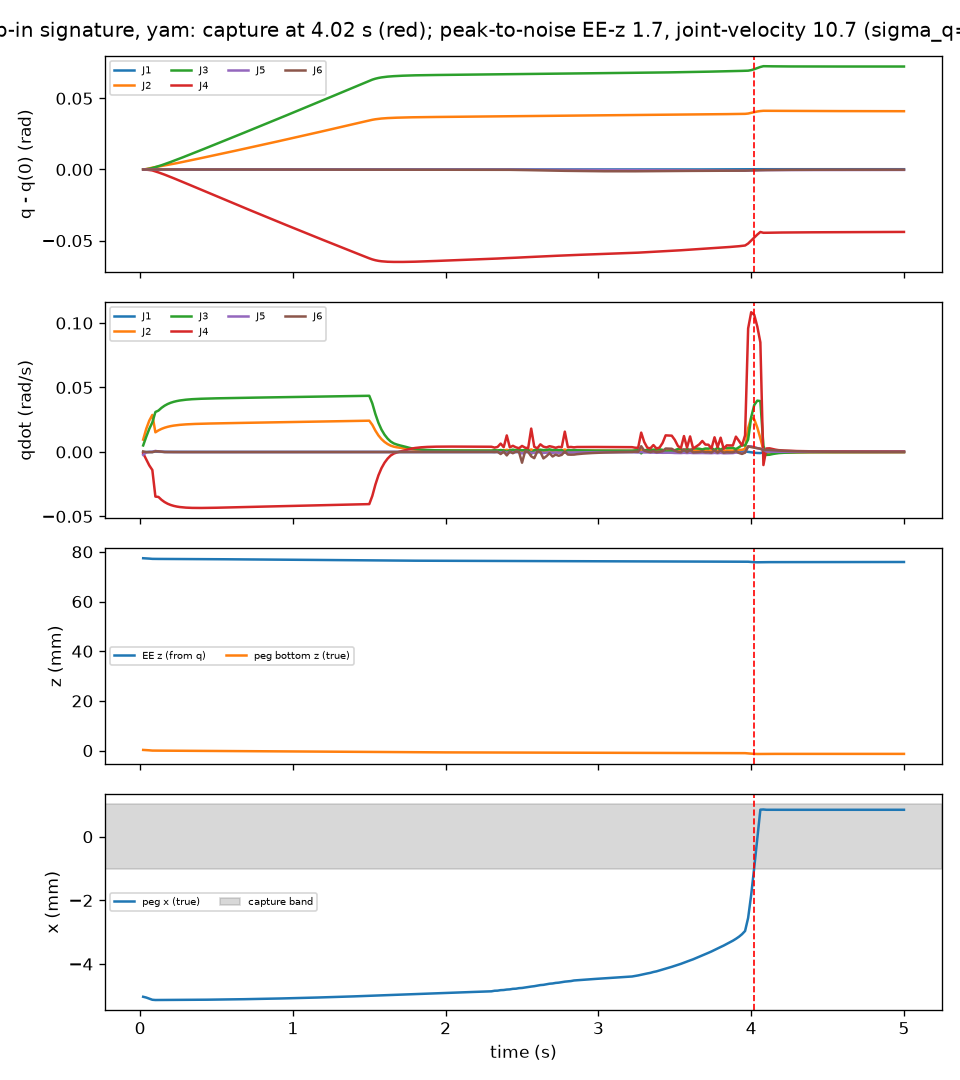

The table this chart was drawn from, first rows:
t, peg_x, peg_z, ee_z, q1, q2, q3, q4, q5, q6, qd1, qd2, qd3, qd4, qd5, qd6
0.02, -0.005028, 0.0002637, 0.07743, -4.629685424897212e-06, 2.227, 1.123, -0.4672, -2.3989709650200332e-05, 3.157247994263952e-05, -0.0003342, 0.009579, 0.005062, -0.00104, -0.002255, 0.0004461
0.04, -0.005053, 0.0001996, 0.07737, -7.4469163611641314e-06, 2.227, 1.124, -0.4674, -4.323268694919551e-05, 3.332824873279627e-05, -4.187879036949161e-05, 0.01793, 0.01177, -0.005689, -0.0003103, -9.002946966876577e-05
0.06, -0.005086, 0.0001092, 0.07728, -7.681468792379629e-06, 2.228, 1.124, -0.4676, -4.4500107921531464e-05, 3.054791031777559e-05, 2.089466214747763e-06, 0.02433, 0.01792, -0.01043, 6.950826177494573e-05, -0.0001654
0.08, -0.005122, 2.2622006846106935e-06, 0.07718, -7.572504347764152e-06, 2.228, 1.124, -0.4679, -4.213640366844418e-05, 2.7294381478958922e-05, 6.687013082888201e-06, 0.02873, 0.02292, -0.01401, 0.0001429, -0.0001628
0.1, -0.00513, -1.9270735520854343e-05, 0.07715, 8.49464688457786e-07, 2.229, 1.125, -0.4686, -2.5262242807405536e-05, 3.178013042937748e-05, 0.0003782, 0.01524, 0.03098, -0.03461, 0.0008076, 0.0004987
0.12, -0.005129, -2.25925962326623e-05, 0.07715, 5.222012792185552e-06, 2.229, 1.126, -0.4693, -1.5025905720588279e-05, 4.053473642880487e-05, 0.0001423, 0.01672, 0.0321, -0.03489, 0.0003894, 0.0004786
0.14, -0.005129, -2.80564915630388e-05, 0.07715, 7.476444473929763e-06, 2.229, 1.126, -0.4701, -8.602273353483127e-06, 4.862945179591993e-05, 8.507930095559522e-05, 0.01789, 0.03421, -0.03712, 0.0002179, 0.0001972
0.16, -0.005129, -3.3862722722266536e-05, 0.07714, 8.602275901927063e-06, 2.23, 1.127, -0.4709, -6.798857718644341e-06, 4.899606810014255e-05, 3.722468458857697e-05, 0.0188, 0.03588, -0.03884, 1.8360416148570977e-05, -5.045958783108227e-05
0.18, -0.005129, -3.994952313202127e-05, 0.07714, 9.147489516408263e-06, 2.23, 1.128, -0.4717, -7.009452605939938e-06, 4.772318592743549e-05, 2.1147374792405914e-05, 0.0195, 0.03717, -0.04014, -2.5375015022903416e-05, -7.350050064502976e-05
0.2, -0.005128, -4.6255980149567666e-05, 0.07713, 9.498012110205528e-06, 2.231, 1.129, -0.4725, -7.6166901821616135e-06, 4.6231930182968796e-05, 1.5009131534511786e-05, 0.02004, 0.03815, -0.04111, -3.246363712954152e-05, -7.926007362105199e-05
0.22, -0.005128, -5.2741637031145094e-05, 0.07713, 9.75448295564237e-06, 2.231, 1.13, -0.4734, -8.281995766795745e-06, 4.464953174609109e-05, 1.1068916742603037e-05, 0.02045, 0.0389, -0.04182, -3.353039004864519e-05, -8.330475091157442e-05
0.24, -0.005127, -5.9376062473914804e-05, 0.07712, 9.938323151195307e-06, 2.232, 1.13, -0.4743, -8.963984656956278e-06, 4.29904893642601e-05, 7.629696349114656e-06, 0.02078, 0.03948, -0.04234, -3.4394087249666154e-05, -8.694117998000939e-05
0.26, -0.005127, -6.61364367305628e-05, 0.07712, 1.0056356480437815e-05, 2.232, 1.131, -0.4752, -9.665838364160701e-06, 4.126442286992265e-05, 4.4694294572508695e-06, 0.02103, 0.03992, -0.04272, -3.547560406145044e-05, -9.000708626767865e-05
0.28, -0.005126, -7.300557749170822e-05, 0.07711, 1.0114078864186688e-05, 2.232, 1.132, -0.4761, -1.0389750099698072e-05, 3.948393325547135e-05, 1.585079078340282e-06, 0.02123, 0.04026, -0.04298, -3.657218836761989e-05, -9.241453884941513e-05
0.3, -0.005126, -7.997058845152227e-05, 0.0771, 1.0116959380003962e-05, 2.233, 1.133, -0.477, -1.1134799241942452e-05, 3.766195406977198e-05, -1.0312146010435924e-06, 0.0214, 0.04053, -0.04317, -3.7587083616922235e-05, -9.419944375959738e-05
0.32, -0.005125, -8.702170926383479e-05, 0.0771, 1.007014090586046e-05, 2.233, 1.134, -0.4779, -1.1899134584298534e-05, 3.581013404480586e-05, -3.4014931005176675e-06, 0.02153, 0.04075, -0.0433, -3.850698411693741e-05, -9.543903519441355e-05
0.34, -0.005124, -9.415151652006348e-05, 0.07709, 9.978275531247139e-06, 2.234, 1.135, -0.4788, -1.268096844163803e-05, 3.393855635019987e-05, -5.551312104043452e-06, 0.02164, 0.04092, -0.04337, -3.9344086225959005e-05, -9.621097673466136e-05
0.36, -0.005124, -0.0001014, 0.07709, 9.845515594793175e-06, 2.234, 1.135, -0.4797, -1.3478801505651009e-05, 3.205581805212428e-05, -7.504747500875711e-06, 0.02174, 0.04106, -0.04342, -4.011305116210783e-05, -9.658494283829033e-05
0.38, -0.005123, -0.0001086, 0.07708, 9.67555655958729e-06, 2.235, 1.136, -0.4806, -1.4291410662470649e-05, 3.016924133176085e-05, -9.283542406694799e-06, 0.02182, 0.04117, -0.04343, -4.082687124014317e-05, -9.662151109699134e-05
0.4, -0.005122, -0.000116, 0.07707, 9.471687226872034e-06, 2.235, 1.137, -0.4815, -1.5117796303016598e-05, 2.8284990602538588e-05, -1.0906731951096266e-05, 0.02189, 0.04127, -0.04343, -4.149489661465128e-05, -9.637356941443708e-05
0.42, -0.005121, -0.0001234, 0.07707, 9.236836326935945e-06, 2.236, 1.138, -0.4824, -1.5957134347451742e-05, 2.640828390584056e-05, -1.2391487791649147e-05, 0.02196, 0.04135, -0.04341, -4.212577232661656e-05, -9.588669447668453e-05
0.44, -0.00512, -0.0001308, 0.07706, 8.973610241764122e-06, 2.236, 1.139, -0.4833, -1.6808753806623437e-05, 2.4543457020985674e-05, -1.3752966164162563e-05, 0.02202, 0.04142, -0.04338, -4.2726063096507135e-05, -9.520150296458282e-05
0.46, -0.005119, -0.0001383, 0.07705, 8.684333549889904e-06, 2.236, 1.14, -0.4842, -1.767208982255291e-05, 2.2694098745023273e-05, -1.500431102415838e-05, 0.02207, 0.04148, -0.04334, -4.3299953035576875e-05, -9.435191904166611e-05
0.48, -0.005118, -0.0001459, 0.07705, 8.371077343609397e-06, 2.237, 1.141, -0.4851, -1.8546678070504742e-05, 2.0863214032039755e-05, -1.6157925860917255e-05, 0.02212, 0.04154, -0.0433, -4.3853773310899536e-05, -9.336835583711594e-05
0.5, -0.005117, -0.0001536, 0.07704, 8.035682037123261e-06, 2.237, 1.141, -0.486, -1.9432154873352085e-05, 1.905314221807124e-05, -1.722437027464229e-05, 0.02217, 0.0416, -0.04326, -4.4390537472043055e-05, -9.22787102720544e-05
0.52, -0.005116, -0.0001613, 0.07703, 7.67979571669661e-06, 2.238, 1.142, -0.4869, -2.0328190728018176e-05, 1.726578672602418e-05, -1.8212554780742577e-05, 0.02222, 0.04165, -0.04321, -4.4911338744754175e-05, -9.110300030295518e-05
0.54, -0.005114, -0.000169, 0.07702, 7.3048937374752284e-06, 2.238, 1.143, -0.4878, -2.123449680974132e-05, 1.5502682292330888e-05, -1.9130943202494604e-05, 0.02227, 0.04169, -0.04315, -4.5419289711614724e-05, -8.986055767233515e-05
0.56, -0.005113, -0.0001768, 0.07702, 6.912289376652641e-06, 2.239, 1.144, -0.4887, -2.2150850147450176e-05, 1.3764969789920255e-05, -1.998727379106006e-05, 0.02231, 0.04174, -0.0431, -4.591753823445432e-05, -8.85697655220647e-05
0.58, -0.005112, -0.0001847, 0.07701, 6.5031535443498745e-06, 2.239, 1.145, -0.4896, -2.3077070652436612e-05, 1.2053438901741976e-05, -2.0788051514677254e-05, 0.02236, 0.04179, -0.04304, -4.640715397619911e-05, -8.724520898903204e-05
0.6, -0.00511, -0.0001926, 0.077, 6.078535710872915e-06, 2.24, 1.146, -0.4905, -2.4012996631826793e-05, 1.036865122057032e-05, -2.153905737948604e-05, 0.0224, 0.04183, -0.04298, -4.688927278360861e-05, -8.5898226806928e-05
0.62, -0.005109, -0.0002006, 0.07699, 5.639377338526777e-06, 2.24, 1.147, -0.4914, -2.4958484648785097e-05, 8.710931296736156e-06, -2.2245325711215914e-05, 0.02244, 0.04187, -0.04292, -4.7364433615441624e-05, -8.453926536807975e-05
0.64, -0.005108, -0.0002086, 0.07699, 5.1865182457662195e-06, 2.241, 1.148, -0.4923, -2.5913427150622277e-05, 7.080453482241545e-06, -2.2912086231938995e-05, 0.02249, 0.04191, -0.04287, -4.783595708806497e-05, -8.317808801942913e-05
0.66, -0.005106, -0.0002167, 0.07698, 4.720702950952551e-06, 2.241, 1.148, -0.4932, -2.6877762037253347e-05, 5.477127002098964e-06, -2.3543513878393236e-05, 0.02253, 0.04195, -0.04281, -4.830439741911966e-05, -8.182407859816772e-05
0.68, -0.005104, -0.0002248, 0.07697, 4.242600285962089e-06, 2.242, 1.149, -0.4941, -2.7851427246761463e-05, 3.900757877745279e-06, -2.414313630401031e-05, 0.02257, 0.04199, -0.04275, -4.8769772482274226e-05, -8.048206125928727e-05
0.7, -0.005103, -0.000233, 0.07696, 3.752812019945872e-06, 2.242, 1.15, -0.495, -2.8834365637688287e-05, 2.3510536467109664e-06, -2.4714184973083994e-05, 0.02261, 0.04203, -0.04269, -4.923254746739413e-05, -7.915715264371248e-05
0.72, -0.005101, -0.0002413, 0.07695, 3.2518770132908314e-06, 2.243, 1.151, -0.4958, -2.9826536348307363e-05, 8.276273480608435e-07, -2.5259737875425894e-05, 0.02265, 0.04207, -0.04263, -4.9693846083797106e-05, -7.785419949927131e-05
0.74, -0.005099, -0.0002496, 0.07695, 2.740273276166561e-06, 2.243, 1.152, -0.4967, -3.0827928171288256e-05, -6.700007780470284e-07, -2.578279723558188e-05, 0.0227, 0.04212, -0.04257, -5.015542436379226e-05, -7.657799522162914e-05
0.76, -0.005098, -0.0002579, 0.07694, 2.218430053623057e-06, 2.243, 1.153, -0.4976, -3.183853126037799e-05, -2.1424392934521302e-06, -2.6285174128011665e-05, 0.02274, 0.04215, -0.04251, -5.0615384328992556e-05, -7.533095811774389e-05
0.78, -0.005096, -0.0002663, 0.07693, 1.686738481369069e-06, 2.244, 1.154, -0.4985, -3.285831983375864e-05, -3.590236134819099e-06, -2.6769088433317178e-05, 0.02278, 0.04219, -0.04245, -5.1074879043390466e-05, -7.411372538129434e-05
0.8, -0.005094, -0.0002748, 0.07692, 1.1455430055336754e-06, 2.244, 1.155, -0.4994, -3.3887306448098806e-05, -5.014032325459036e-06, -2.7236873070123828e-05, 0.02282, 0.04223, -0.0424, -5.1535897766324085e-05, -7.29306547767945e-05
0.82, -0.005092, -0.0002833, 0.07691, 5.951478242051265e-07, 2.245, 1.155, -0.5003, -3.492552182570271e-05, -6.414551326196998e-06, -2.7690175719325488e-05, 0.02286, 0.04227, -0.04234, -5.199819144138239e-05, -7.178345294806316e-05
0.84, -0.00509, -0.0002919, 0.0769, 3.5826264793328204e-08, 2.245, 1.156, -0.5012, -3.5972994303764405e-05, -7.79249847036702e-06, -2.8130551517153327e-05, 0.0229, 0.04231, -0.04228, -5.246217798339862e-05, -7.067226904554332e-05
0.86, -0.005088, -0.0003005, 0.07689, -5.321758628873589e-07, 2.246, 1.157, -0.502, -3.702975321808359e-05, -9.1486155805386e-06, -2.855917459262137e-05, 0.02295, 0.04235, -0.04222, -5.2927321900950695e-05, -6.959783325120339e-05
0.88, -0.005086, -0.0003092, 0.07688, -1.1086359538781205e-06, 2.246, 1.158, -0.5029, -3.809582105361105e-05, -1.0483635728820294e-05, -2.897720665730599e-05, 0.02299, 0.04239, -0.04216, -5.339362823455262e-05, -6.855995801838838e-05
0.9, -0.005084, -0.000318, 0.07687, -1.6933599863415547e-06, 2.247, 1.159, -0.5038, -3.917124727434203e-05, -1.1798265000224353e-05, -2.938641757282789e-05, 0.02303, 0.04243, -0.04211, -5.386390668179443e-05, -6.756007803733466e-05
0.92, -0.005082, -0.0003267, 0.07687, -2.2861807648213652e-06, 2.247, 1.16, -0.5047, -4.025610315617317e-05, -1.3093331866332957e-05, -2.9787516081342786e-05, 0.02307, 0.04247, -0.04205, -5.433672724221229e-05, -6.659933918372081e-05
0.94, -0.005079, -0.0003356, 0.07686, -2.886941558377655e-06, 2.248, 1.161, -0.5056, -4.1350426611674246e-05, -1.436956851701668e-05, -3.0181066698674668e-05, 0.02311, 0.04251, -0.04199, -5.4811167240873515e-05, -6.567459955002632e-05
0.96, -0.005077, -0.0003445, 0.07685, -3.4954982760727846e-06, 2.248, 1.162, -0.5064, -4.2454246318782825e-05, -1.5627701946727867e-05, -3.056771022468773e-05, 0.02315, 0.04254, -0.04193, -5.5286890292639685e-05, -6.478559423193498e-05
0.98, -0.005075, -0.0003534, 0.07684, -4.1117290640719465e-06, 2.249, 1.162, -0.5073, -4.356762401068662e-05, -1.6868398856071372e-05, -3.0949122818604765e-05, 0.02319, 0.04258, -0.04188, -5.576780653230808e-05, -6.393342199485692e-05
1, -0.005072, -0.0003625, 0.07683, -4.7355394433237045e-06, 2.249, 1.163, -0.5082, -4.469066948604697e-05, -1.8092472018082836e-05, -3.1326089474342206e-05, 0.02324, 0.04262, -0.04182, -5.625374327351217e-05, -6.312029359316968e-05
1.02, -0.00507, -0.0003715, 0.07682, -5.366839533618063e-06, 2.25, 1.164, -0.5091, -4.58234534176658e-05, -1.9300678951008982e-05, -3.169845370989085e-05, 0.02328, 0.04266, -0.04176, -5.6741794963549766e-05, -6.234199802848806e-05
1.04, -0.005068, -0.0003806, 0.07681, -6.005541416139006e-06, 2.25, 1.165, -0.5099, -4.69660177892201e-05, -2.0493655873663223e-05, -3.206673884369919e-05, 0.02332, 0.0427, -0.0417, -5.7232470019511535e-05, -6.159643254277143e-05
1.06, -0.005065, -0.0003898, 0.0768, -6.651573788292722e-06, 2.251, 1.166, -0.5108, -4.8118435173116965e-05, -2.167207255465563e-05, -3.2431920153616e-05, 0.02336, 0.04274, -0.04165, -5.7727634747780905e-05, -6.088529363611836e-05
1.08, -0.005063, -0.000399, 0.07679, -7.304880549122318e-06, 2.251, 1.167, -0.5117, -4.928079741704222e-05, -2.2836631209018172e-05, -3.279449222233049e-05, 0.0234, 0.04278, -0.04159, -5.8227228322867005e-05, -6.02082036863853e-05
1.1, -0.00506, -0.0004083, 0.07678, -7.965415550057549e-06, 2.252, 1.168, -0.5125, -5.04531986654723e-05, -2.3987981991221973e-05, -3.3155052566143695e-05, 0.02344, 0.04282, -0.04154, -5.873193250994863e-05, -5.95638712673775e-05
1.12, -0.005057, -0.0004176, 0.07677, -8.63313512996261e-06, 2.252, 1.169, -0.5134, -5.1635711987727235e-05, -2.512681794435801e-05, -3.351314037628302e-05, 0.02348, 0.04285, -0.04148, -5.923848495920939e-05, -5.895032726781325e-05
1.14, -0.005055, -0.000427, 0.07675, -9.307997790570874e-06, 2.253, 1.17, -0.5143, -5.2828397400541046e-05, -2.625364174961269e-05, -3.386976055371271e-05, 0.02352, 0.04289, -0.04142, -5.9750073834156734e-05, -5.836549929670087e-05
1.16, -0.005052, -0.0004364, 0.07674, -9.98998013649933e-06, 2.253, 1.17, -0.5151, -5.403136176257045e-05, -2.7369121769932796e-05, -3.422529781862485e-05, 0.02356, 0.04293, -0.04137, -6.026649116644702e-05, -5.7812200483899117e-05
1.18, -0.005049, -0.0004459, 0.07673, -1.0679064941654151e-05, 2.254, 1.171, -0.516, -5.524470563479621e-05, -2.8473823853877127e-05, -3.458023451843872e-05, 0.0236, 0.04297, -0.04131, -6.0788461942395416e-05, -5.7287642997044114e-05
1.2, -0.005046, -0.0004555, 0.07672, -1.137524203656965e-05, 2.254, 1.172, -0.5169, -5.6468535249653284e-05, -2.95683480818014e-05, -3.4934677744476515e-05, 0.02364, 0.043, -0.04126, -6.131523521906903e-05, -5.6791650997962005e-05
... 190 more rows
